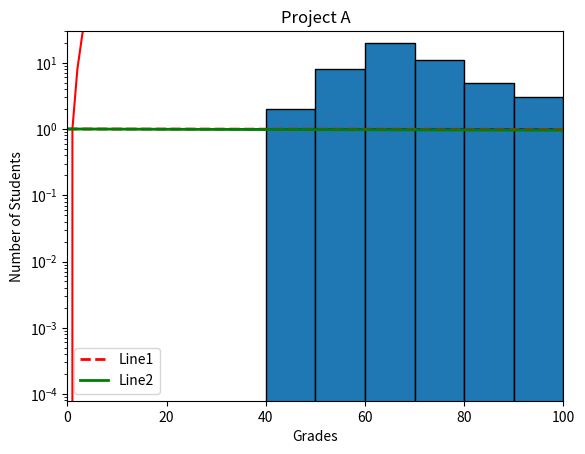

This figure's Python source:
#!/usr/bin/env python4
import numpy as np
import matplotlib.pyplot as plt


y0 = np.arange(0, 11) ** 3
plt.plot(y0, c="red")  
plt.show()


mean = [69, 0]
cov = [[15, 8], [8, 15]]
np.random.seed(5)
x1, y1 = np.random.multivariate_normal(mean, cov, 2000).T
y1 += 180
plt.scatter(x1, y1, c='magenta')

plt.xlabel('Height (in)')
plt.ylabel('Weight (lbs)')
plt.title("Men's Height vs Weight")
plt.show()


x2 = np.arange(0, 28651, 5730)
r2 = np.log(0.5)
t2 = 5730
y2 = np.exp((r2 / t2) * x2)

plt.xlabel('Time (years)')
plt.ylabel('Fraction Remaining')
plt.title("Exponential Decay of C-14")
plt.semilogy(x2, y2, 'b-')
plt.show()


x3 = np.arange(0, 21000, 1000)
r3 = np.log(0.5)
t31 = 5730
t32 = 1600
y31 = np.exp((r3 / t31) * x3)
y32 = np.exp((r3 / t32) * x3)

plt.plot(x3, y31, linewidth=2, c='red', label='Line1', linestyle='dashed')
plt.plot(x3, y32, linewidth=2, label='Line2',c='green')

plt.xlabel('Time (years)')
plt.ylabel('Fraction Remaining')
plt.title("Exponential Decay of Radioactive Elements")
plt.legend()
plt.show()


np.random.seed(5)
student_grades = np.random.normal(68, 15, 50)

plt.hist(student_grades, bins=range(40, 101, 10), edgecolor='black')
plt.ylim(0, 30)
plt.xlim(0, 100)
plt.xlabel('Grades')
plt.ylabel('Number of Students')
plt.title("Project A")
plt.show()
